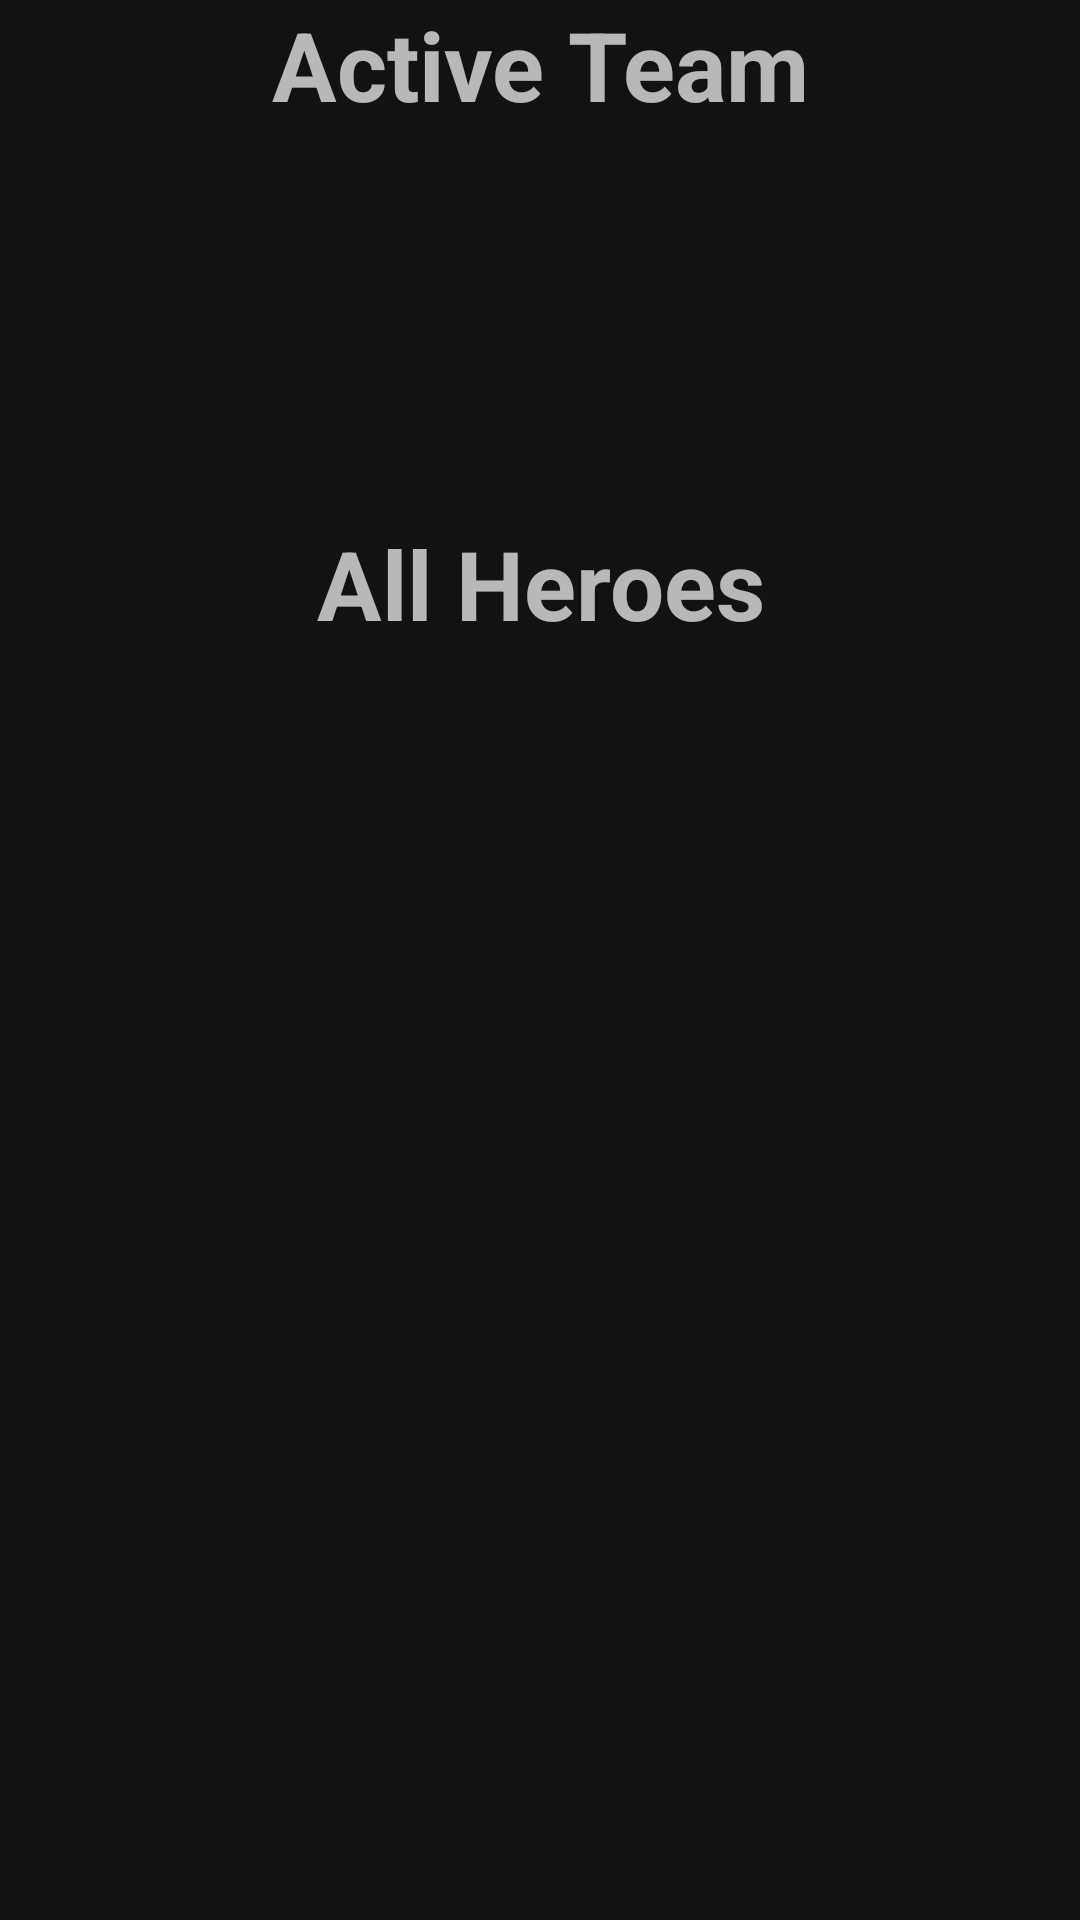

Reconstruct the res/layout file that produces this screen, plus the resources it refers to.
<!-- AndroidManifest.xml: application theme AppTheme.NoActionBar -->
<!-- res/layout/team_fragment.xml -->
<?xml version="1.0" encoding="utf-8"?>
<androidx.constraintlayout.widget.ConstraintLayout
        android:layout_width="match_parent"
        android:layout_height="match_parent"
        xmlns:android="http://schemas.android.com/apk/res/android"
        xmlns:app="http://schemas.android.com/apk/res-auto"
        xmlns:tools="http://schemas.android.com/tools"
        tools:context=".ui.fragment.TeamFragment">

    <TextView
            android:id="@+id/text"
            android:layout_width="match_parent"
            android:layout_height="wrap_content"
            android:text="@string/active_team"
            android:gravity="center"
            android:textStyle="bold"
            android:textSize="32sp"
            app:layout_constraintTop_toTopOf="parent"/>

    <GridView
            android:id="@+id/activeTeamGridView"
            android:layout_width="match_parent"
            android:layout_height="130dp"
            android:numColumns="3"
            app:layout_constraintEnd_toEndOf="parent"
            app:layout_constraintStart_toStartOf="parent"
            app:layout_constraintTop_toBottomOf="@+id/text"/>

    <TextView
            android:id="@+id/text2"
            android:layout_width="match_parent"
            android:layout_height="wrap_content"
            android:text="@string/all_team"
            android:gravity="center"
            android:textStyle="bold"
            android:textSize="32sp"
            app:layout_constraintTop_toBottomOf="@+id/activeTeamGridView"/>

    <GridView
            android:id="@+id/teamGridView"
            android:layout_width="match_parent"
            android:layout_height="wrap_content"
            android:numColumns="3"
            app:layout_constraintStart_toStartOf="parent"
            app:layout_constraintEnd_toEndOf="parent"
            app:layout_constraintTop_toBottomOf="@+id/text2"/>

</androidx.constraintlayout.widget.ConstraintLayout>
<!-- resources referenced by this layout -->
<resources>
  <string name="active_team">Active Team</string>
  <string name="all_team">All Heroes</string>
  <style name="AppTheme.NoActionBar">
          <item name="windowActionBar">false</item>
          <item name="windowNoTitle">true</item>
      </style>
</resources>
